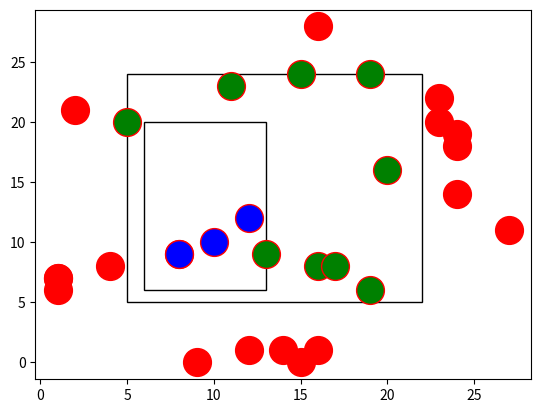
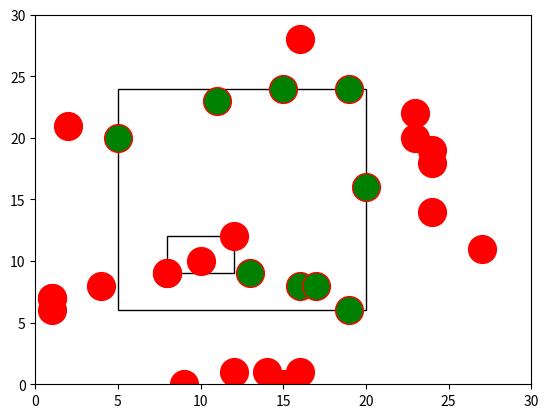
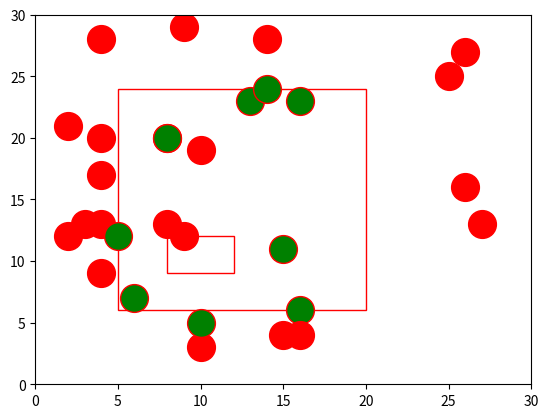

Python code for these plots, in order:
import matplotlib.pyplot as plt
from matplotlib.patches import Rectangle
import numpy as np
import copy

class Marco():

    def __init__(self, externo, interno):
        self.lim_externo = externo
        self.lim_interno = interno

        self.grueso_izquierdo = self.lim_interno.get_x() - self.lim_externo.get_x()
        self.grueso_derecho = (self.lim_externo.get_x() + self.lim_externo.get_width()) - (self.lim_interno.get_x() + self.lim_interno.get_width())
        self.grueso_superior = (self.lim_externo.get_y() + self.lim_externo.get_height()) - (self.lim_interno.get_y() + self.lim_interno.get_height())
        self.grueso_inferior = self.lim_interno.get_y() - self.lim_externo.get_y()

class Punto():
    perteneceAlMarco = False
    fuera_marco=False
    dentro_marco=False

    def __init__(self, x, y):
        self.x_coord = x
        self.y_coord = y

    def compararPertenencia(self, marco):
        
        if((self.x_coord < marco.lim_externo.get_x()  or (self.x_coord > marco.lim_externo.get_x() + marco.lim_externo.get_width())) or (self.y_coord < marco.lim_externo.get_y()  or (self.y_coord > marco.lim_externo.get_y() + marco.lim_externo.get_height()))):
            self.fuera_marco = True

        elif(marco.lim_externo.get_y() <= self.y_coord and self.y_coord <= (marco.lim_externo.get_y() + marco.lim_externo.get_height())):

            # Verificando si el pounto se encuentra en la parte izquierda del marco
            if((abs(marco.lim_interno.get_x() - self.x_coord) <= marco.grueso_izquierdo) and (abs(marco.lim_externo.get_x() - self.x_coord) <= marco.grueso_izquierdo)):
                self.perteneceAlMarco = True
                print("un punto esta en el area iquierzda")

            #verificando si el punto se encuentra en el area derecha del marco
            elif((abs(marco.lim_interno.get_x() + marco.lim_interno.get_width() - self.x_coord) <= marco.grueso_derecho) and (abs(marco.lim_externo.get_x() + marco.lim_externo.get_width() - self.x_coord) <= marco.grueso_derecho)):
                self.perteneceAlMarco = True
                print("un punto esta en el area derecha")

            elif(marco.lim_externo.get_x() <= self.x_coord and self.x_coord <= (marco.lim_externo.get_x() + marco.lim_externo.get_width())):

                # Verificando si el pounto se encuentra en la parte inferior del marco
                if((abs(marco.lim_interno.get_y() - self.y_coord) <= marco.grueso_inferior) and (abs(marco.lim_externo.get_y() - self.y_coord) <= marco.grueso_inferior)):
                    self.perteneceAlMarco = True
                    print("un punto esta en el area inferior")

                #verificando si el punto se encuentra en el area superior del marco
                elif((abs(marco.lim_interno.get_y() + marco.lim_interno.get_height() - self.y_coord) <= marco.grueso_superior) and (abs(marco.lim_externo.get_y() + marco.lim_externo.get_height() - self.y_coord) <= marco.grueso_superior)):
                    self.perteneceAlMarco = True
                    print("un punto esta en el area superior")

                else:
                    self.dentro_marco=True
            
            else:
                self.dentro_marco=True

        return 0

def crearMarco(axis):
    x = np.random.randint(3, 7)
    y = np.random.randint(5, 9)

    #incremento de las variables x, y para el marco interior
    m = np.random.randint(1, 3)
    n = np.random.randint(1, 3)

    width = np.random.randint(7, 20)
    height = np.random.randint(9, 20)

    # decremento en la base y altura del rectangulo
    d_width = np.random.randint(1, 10)
    d_height = np.random.randint(1, 10)

    rectanguloexterno = Rectangle((x,y), width, height, fill=False)
    rectanguloInterno = Rectangle((x+m,y+n), abs(width-m-d_width), abs(height-n-d_height), fill=False)

    #definimos el marco en una variable para tenerla siempre con nosotros
    marco = Marco(rectanguloexterno,rectanguloInterno)

    axis.add_patch(marco.lim_externo)
    axis.add_patch(marco.lim_interno)

    print("({},{})\n{}\n{}".format(x, y, m, n))

    return marco

def crearRectanguloDeHipotesis(puntos):
    
    min_x_ext_izq = 100000
    max_y_ext_izq = 0

    max_x_ext_der = 0
    min_y_ext_der = 100000

    for punto in puntos:

        #obteniendo el extremo superior izquierdo
        if(punto.x_coord < min_x_ext_izq):
            min_x_ext_izq = punto.x_coord

        if(punto.y_coord > max_y_ext_izq):
            max_y_ext_izq = punto.y_coord
        
        #obteniendo el extremo inferior derecho

        if(punto.x_coord > max_x_ext_der):
            max_x_ext_der = punto.x_coord

        if(punto.y_coord < min_y_ext_der):
            min_y_ext_der = punto.y_coord

    return min_x_ext_izq, max_x_ext_der, min_y_ext_der, max_y_ext_izq

def crearHipotesis(puntosSobreMarco, puntosDentro, axis):
    
    #obtenemos las coordenadas del rectangulo formado por los puntos sobre el marco
    
    x1, x2, y1, y2 = crearRectanguloDeHipotesis(puntosSobreMarco)

    lim_externo = Rectangle((x1,y1), width=(x2-x1), height=(y2-y1), fill=False)

    #obtenemos las coordenadas del rectangulo formado por los puntos dentro del marco

    x3, x4, y3, y4 = crearRectanguloDeHipotesis(puntosDentro)

    lim_interno = Rectangle((x3,y3), width=(x4-x3), height=(y4-y3), fill=False)

    #construimos el marco hipotetico

    hipotesis = Marco(lim_externo, lim_interno)

    #dibujamos el marco

    axis.add_patch(hipotesis.lim_externo)
    axis.add_patch(hipotesis.lim_interno)

    return hipotesis

def probarHipotesis(puntosPrueba, puntosReales):

    vp = 0
    fp = 0
    vn = 0
    fn = 0

    for i in range(len(puntosReales)):
        
        if(puntosReales[i].perteneceAlMarco and puntosPrueba[i].perteneceAlMarco):
            vp += 1
        elif(not(puntosReales[i].perteneceAlMarco) and not(puntosPrueba[i].perteneceAlMarco)):
            vn += 1
        elif(not(puntosReales[i].perteneceAlMarco) and puntosPrueba[i].perteneceAlMarco):
            fp += 1
        elif(puntosReales[i].perteneceAlMarco and not(puntosPrueba[i].perteneceAlMarco)):
            fn += 1

    
    print("vp: {}\tfp: {}\nfn: {}\t vn: {}".format(vp, fp, fn, vn))
    return 0

def inicializarPuntos():

    puntos = []

    for i in range(tamano_espacio):
        x = np.random.randint(0, tamano_espacio)
        y = np.random.randint(0, tamano_espacio)

        nuevoPunto = Punto(x, y)

        puntos.append(nuevoPunto)

    # print("el punto en x: ",puntos[0].x_coord)
    return puntos

def main():

    regenerar = True

    #creamos los arreglos de los puntos en el lienzo
    puntosSobreMarco = []
    puntosFuera = []
    puntosDentro= []

    #vamos a comenzar creando el lienzo

    figure, axis = plt.subplots()
    axis.set_xlim(0,tamano_espacio)
    axis.set_ylim(0,tamano_espacio)
    axis.plot()
    
    while(regenerar):

        #creamos el marco

        marco = crearMarco(axis)

        print("grueso Izquiero: ({})\n grueso Derecho: ({})\n grueso superior: ({})\n grueso inferior: ({})".format(marco.grueso_izquierdo, marco.grueso_derecho, marco.grueso_superior, marco.grueso_inferior))
        #inicializamos los puntos
        puntos = inicializarPuntos()

        for punto in puntos:
            punto.compararPertenencia(marco)
            
            if(punto.perteneceAlMarco):
                puntosSobreMarco.append(punto)
                axis.plot(punto.x_coord, punto.y_coord, marker="o", markersize=20, markeredgecolor="red", markerfacecolor="green")
            elif(punto.fuera_marco):
                puntosFuera.append(punto)
                axis.plot(punto.x_coord, punto.y_coord, marker="o", markersize=20, markeredgecolor="red", markerfacecolor="red")
            elif(punto.dentro_marco):
                puntosDentro.append(punto)
                axis.plot(punto.x_coord, punto.y_coord, marker="o", markersize=20, markeredgecolor="red", markerfacecolor="blue")

        if((len(puntosSobreMarco) < 4) or (len(puntosDentro) < 4) or (len(puntosFuera) < 4)):
            axis.clear()
            puntosFuera.clear()
            puntosDentro.clear()
            puntosSobreMarco.clear()
            regenerar=True
        else:
            regenerar=False

    plt.show()

    #creamos la segunda grafica

    figure, axis = plt.subplots()
    axis.set_xlim(0,tamano_espacio)
    axis.set_ylim(0,tamano_espacio)
    axis.plot()

    for punto in puntos:
        punto.compararPertenencia(marco)
        
        if(punto.perteneceAlMarco):
            axis.plot(punto.x_coord, punto.y_coord, marker="o", markersize=20, markeredgecolor="red", markerfacecolor="green")
        else:
            axis.plot(punto.x_coord, punto.y_coord, marker="o", markersize=20, markeredgecolor="red", markerfacecolor="red")

    hipotesis = crearHipotesis(puntosSobreMarco, puntosDentro, axis)

    #axis2 = figure.add_subplot(1,2,1)

    plt.show()
    #Preparamos ahora la nueva fugura para los nuevos puntos con los que vamos a evaluar la hipotesis

    figure, axis = plt.subplots()
    axis.set_xlim(0,tamano_espacio)
    axis.set_ylim(0,tamano_espacio)
    axis.plot()

    #creamos el set de puntos de prueba

    puntosPrueba = inicializarPuntos()
    puntosPrueba1 = copy.deepcopy(puntosPrueba)
    puntosPrueba2 = copy.deepcopy(puntosPrueba)
    #validamos los puntos de prueba en el marco original, para conocer el valor real de los puntos

    puntosParaPrueba = []

    puntosReales = []

    for punto in puntosPrueba1:
        punto.compararPertenencia(marco)
        puntosReales.append(punto)

        if(punto.perteneceAlMarco):
            axis.plot(punto.x_coord, punto.y_coord, marker="o", markersize=20, markeredgecolor="red", markerfacecolor="green")
        else:
            axis.plot(punto.x_coord, punto.y_coord, marker="o", markersize=20, markeredgecolor="red", markerfacecolor="red")

    #con los mismo puntos, validamos su pertenencia, pero los guardamos en otro arreglo para su validación
    for punto in puntosPrueba2:
        punto.compararPertenencia(hipotesis)
        puntosParaPrueba.append(punto)
        
    #ploteamos la hipotesis
    # copia_hipotesis = Marco(hipotesis.lim_externo, hipotesis.lim_interno)
    axis.add_patch(Rectangle((hipotesis.lim_externo.get_x(), hipotesis.lim_externo.get_y()), width=hipotesis.lim_externo.get_width(), height=hipotesis.lim_externo.get_height(), fill=False, color="red"))
    axis.add_patch(Rectangle((hipotesis.lim_interno.get_x(), hipotesis.lim_interno.get_y()), width=hipotesis.lim_interno.get_width(), height=hipotesis.lim_interno.get_height(), fill=False, color="red"))

    axis.plot()

    #Ahora que tenemos los puntos de prueba, es momento de probar la hipotesis
    probarHipotesis(puntosParaPrueba, puntosReales)

    plt.show()

    return 0

if __name__ == "__main__":

    tamano_espacio = 30
    main()